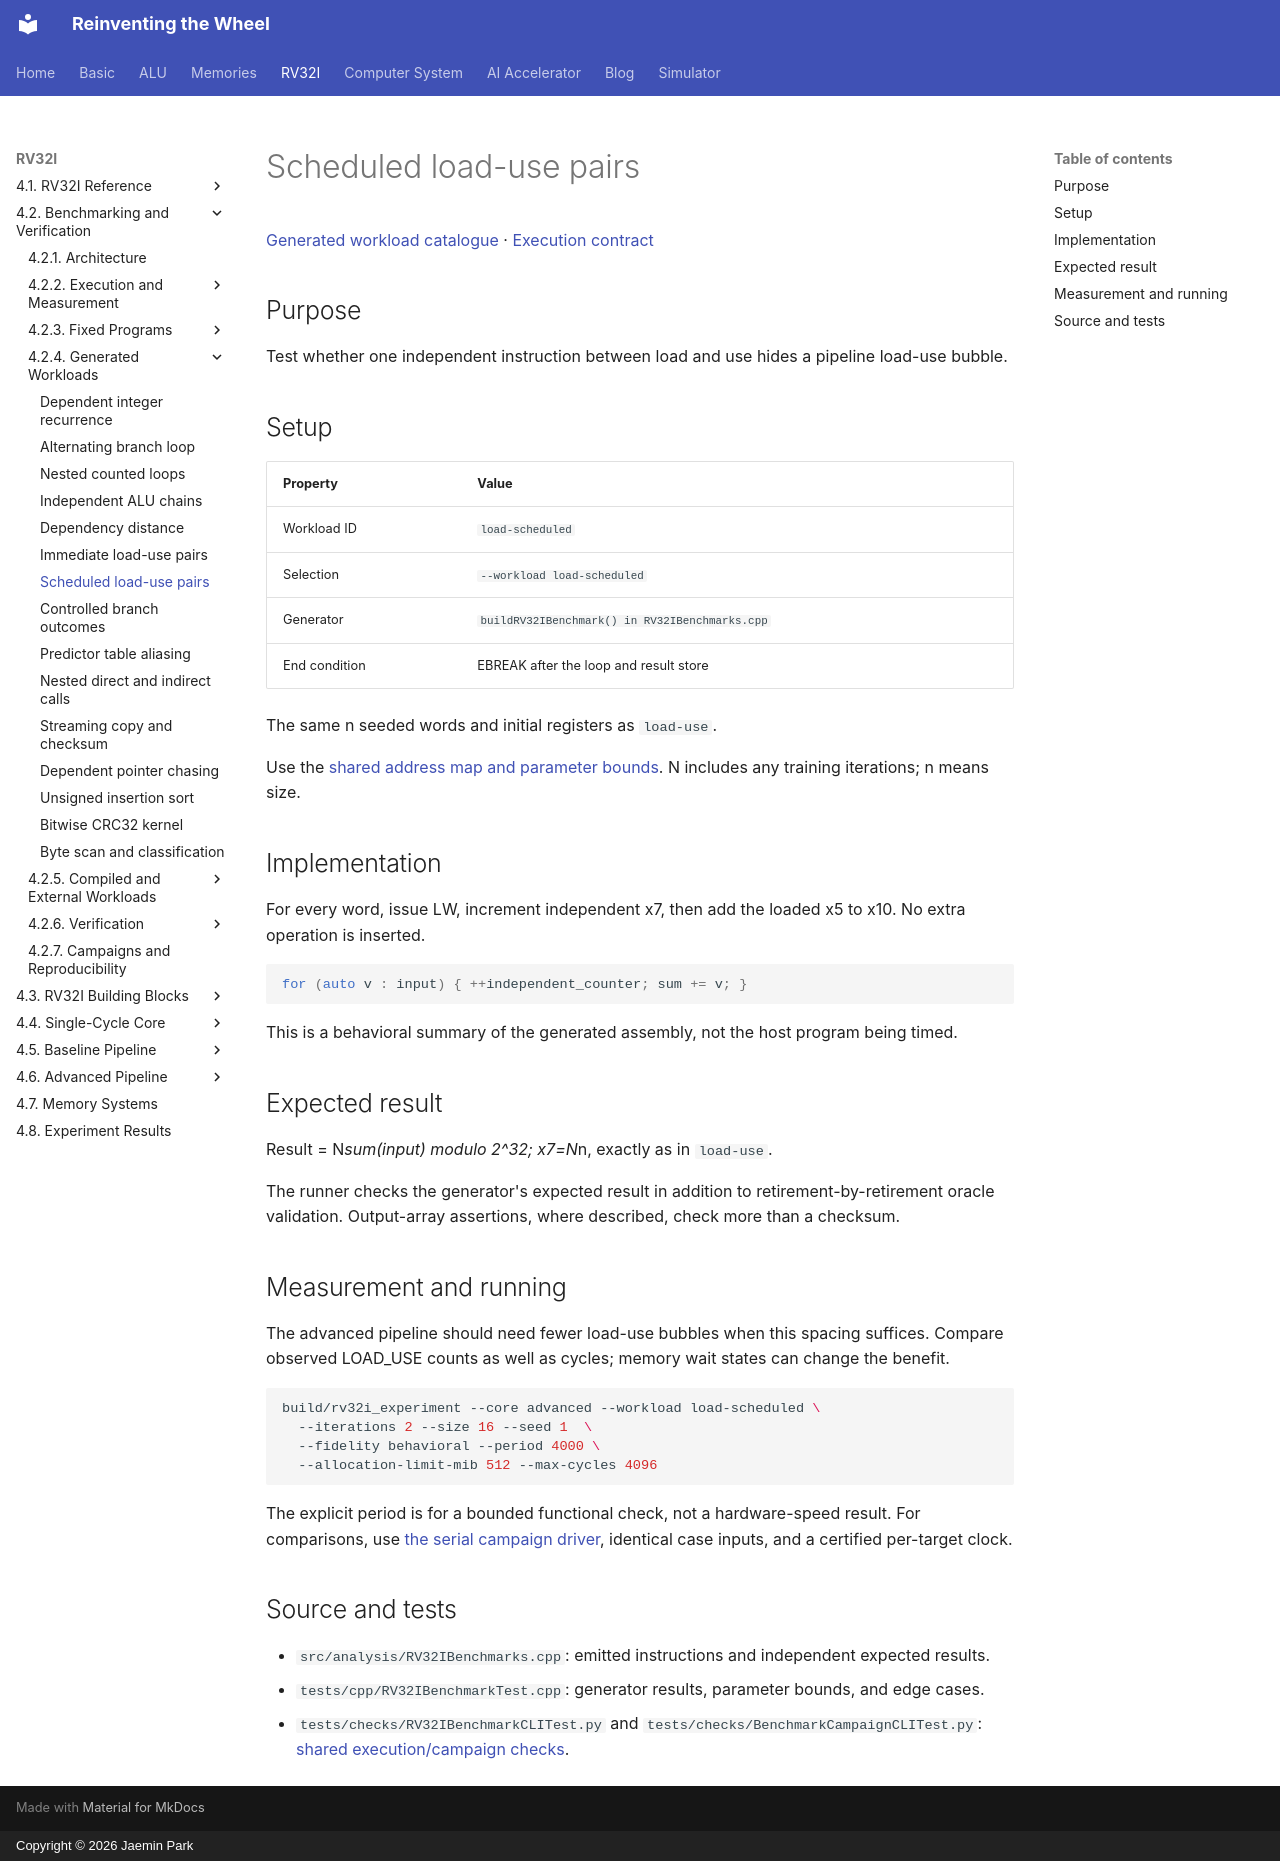

repository: arnold518/reinventing-the-wheel · page: rv32i/4.2/workloads/load-scheduled/index.html · generator: mkdocs · copyright: Copyright © 2026 Jaemin Park

# Scheduled load-use pairs

[Generated workload catalogue](index.md) · [Execution contract](../execution.md)

## Purpose

Test whether one independent instruction between load and use hides a pipeline load-use bubble.

## Setup

| Property | Value |
| --- | --- |
| Workload ID | `load-scheduled` |
| Selection | `--workload load-scheduled` |
| Generator | `buildRV32IBenchmark() in RV32IBenchmarks.cpp` |
| End condition | EBREAK after the loop and result store |

The same n seeded words and initial registers as `load-use`.

Use the [shared address map and parameter bounds](index.md#shared-setup). N includes any training iterations; n means size.

## Implementation

For every word, issue LW, increment independent x7, then add the loaded x5 to x10. No extra operation is inserted.

```cpp
for (auto v : input) { ++independent_counter; sum += v; }
```

This is a behavioral summary of the generated assembly, not the host program being timed.

## Expected result

Result = N*sum(input) modulo 2^32; x7=N*n, exactly as in `load-use`.

The runner checks the generator's expected result in addition to retirement-by-retirement oracle validation. Output-array assertions, where described, check more than a checksum.

## Measurement and running

The advanced pipeline should need fewer load-use bubbles when this spacing suffices. Compare observed LOAD_USE counts as well as cycles; memory wait states can change the benefit.

```sh
build/rv32i_experiment --core advanced --workload load-scheduled \
  --iterations 2 --size 16 --seed 1  \
  --fidelity behavioral --period 4000 \
  --allocation-limit-mib 512 --max-cycles 4096
```

The explicit period is for a bounded functional check, not a hardware-speed result. For comparisons, use [the serial campaign driver](../campaigns.md), identical case inputs, and a certified per-target clock.

## Source and tests

- `src/analysis/RV32IBenchmarks.cpp`: emitted instructions and independent expected results.
- `tests/cpp/RV32IBenchmarkTest.cpp`: generator results, parameter bounds, and edge cases.
- `tests/checks/RV32IBenchmarkCLITest.py` and `tests/checks/BenchmarkCampaignCLITest.py`: [shared execution/campaign checks](../verification/workloads.md).
